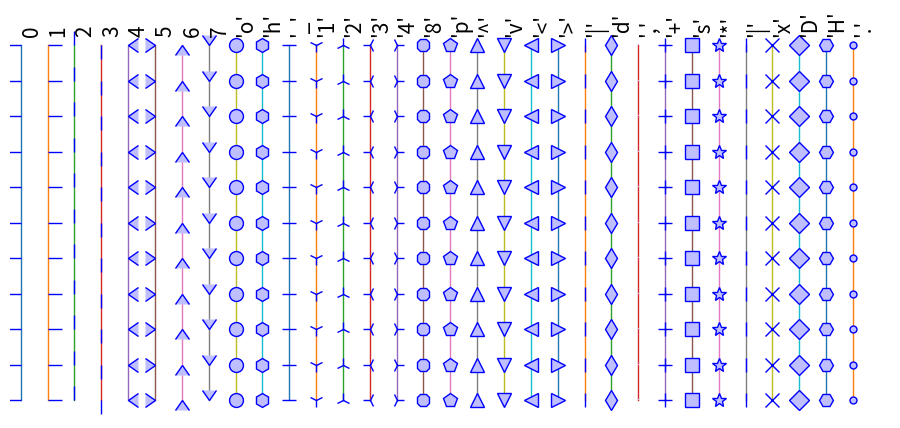

Write Python code to recreate this figure.
"""
Markers
=======

Show the different markers of matplotlib.
"""

import numpy as np
import matplotlib.pyplot as plt


def marker(ax, m, i):
    X = i * 0.5 * np.ones(11)
    Y = np.arange(11)

    ax.plot(X, Y, lw=1, marker=m, ms=10, mfc=(0.75, 0.75, 1, 1), mec=(0, 0, 1, 1))
    ax.text(0.5 * i, 10.25, repr(m), rotation=90, fontsize=15, va="bottom")


markers = [
    0,
    1,
    2,
    3,
    4,
    5,
    6,
    7,
    "o",
    "h",
    "_",
    "1",
    "2",
    "3",
    "4",
    "8",
    "p",
    "^",
    "v",
    "<",
    ">",
    "|",
    "d",
    ",",
    "+",
    "s",
    "*",
    "|",
    "x",
    "D",
    "H",
    ".",
]

n_markers = len(markers)

size = 20 * n_markers, 300
dpi = 72.0
figsize = size[0] / float(dpi), size[1] / float(dpi)
fig, ax = plt.subplots(figsize=figsize, dpi=dpi, layout="constrained")
ax.set_frame_on(False)

for i, m in enumerate(markers):
    marker(ax, m, i)

ax.set_xlim(-0.2, 0.2 + 0.5 * n_markers)
ax.set_xticks([])
ax.set_yticks([])

plt.show()
